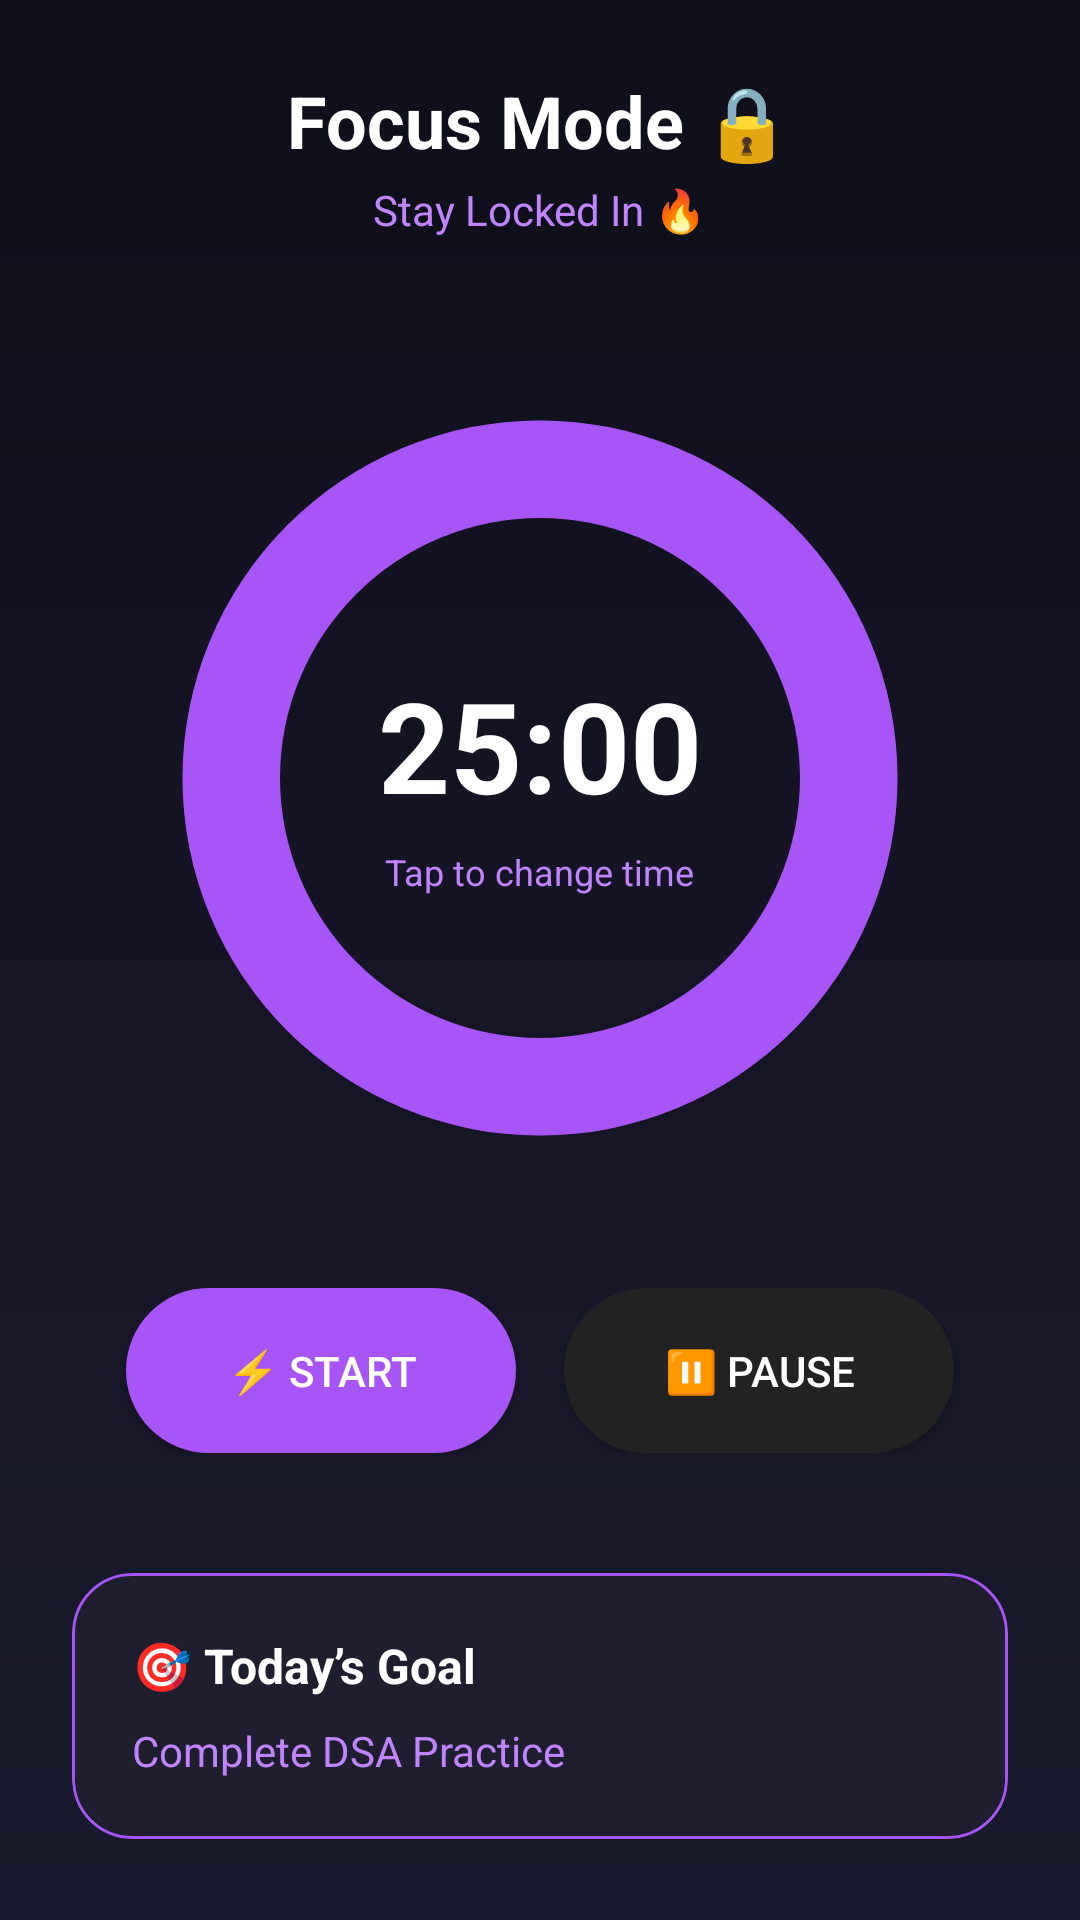

Reconstruct the res/layout file that produces this screen, plus the resources it refers to.
<!-- AndroidManifest.xml: application theme Theme.FocusNow -->
<!-- res/layout/activity_focus_session.xml -->
<?xml version="1.0" encoding="utf-8"?>
<RelativeLayout xmlns:android="http://schemas.android.com/apk/res/android"
    xmlns:app="http://schemas.android.com/apk/res-auto"
    android:layout_width="match_parent"
    android:layout_height="match_parent"
    android:background="@drawable/bg_gradient_genz"
    android:padding="24dp">

    
    <TextView
        android:id="@+id/tvTitle"
        android:layout_width="wrap_content"
        android:layout_height="wrap_content"
        android:text="Focus Mode 🔒"
        android:textColor="#FFFFFF"
        android:textSize="24sp"
        android:textStyle="bold"
        android:layout_centerHorizontal="true"/>

    <TextView
        android:id="@+id/tvSubtitle"
        android:layout_width="wrap_content"
        android:layout_height="wrap_content"
        android:text="Stay Locked In 🔥"
        android:textColor="#C084FC"
        android:textSize="14sp"
        android:layout_below="@id/tvTitle"
        android:layout_marginTop="4dp"
        android:layout_centerHorizontal="true"/>

    
    
    <FrameLayout
        android:id="@+id/timerContainer"
        android:layout_width="260dp"
        android:layout_height="260dp"
        android:layout_below="@id/tvSubtitle"
        android:layout_marginTop="50dp"
        android:layout_centerHorizontal="true">

        <ProgressBar
            android:id="@+id/progressBar"
            style="?android:attr/progressBarStyleHorizontal"
            android:layout_width="match_parent"
            android:layout_height="match_parent"
            android:indeterminate="false"
            android:max="1500"
            android:progress="1500"
            android:progressDrawable="@drawable/circular_progress_neon"
            android:rotation="-90"/>

        
        <LinearLayout
            android:layout_width="wrap_content"
            android:layout_height="wrap_content"
            android:orientation="vertical"
            android:gravity="center"
            android:layout_gravity="center">

            <TextView
                android:id="@+id/tvTimer"
                android:layout_width="wrap_content"
                android:layout_height="wrap_content"
                android:text="25:00"
                android:textColor="#FFFFFF"
                android:textSize="42sp"
                android:textStyle="bold"
                android:clickable="true"
                android:focusable="true"
                android:foreground="?attr/selectableItemBackgroundBorderless"/>

            <TextView
                android:layout_width="wrap_content"
                android:layout_height="wrap_content"
                android:text="Tap to change time"
                android:textColor="#C084FC"
                android:textSize="12sp"
                android:layout_marginTop="6dp"/>

        </LinearLayout>

    </FrameLayout>

    
    <LinearLayout
        android:id="@+id/buttonLayout"
        android:layout_width="match_parent"
        android:layout_height="wrap_content"
        android:layout_below="@id/timerContainer"
        android:layout_marginTop="40dp"
        android:gravity="center"
        android:orientation="horizontal">

        <Button
            android:id="@+id/btnStart"
            android:layout_width="130dp"
            android:layout_height="55dp"
            android:text="⚡ Start"
            android:textColor="#FFFFFF"
            android:background="@drawable/bg_button_neon"/>

        <Button
            android:id="@+id/btnPause"
            android:layout_width="130dp"
            android:layout_height="55dp"
            android:text="⏸ Pause"
            android:textColor="#FFFFFF"
            android:layout_marginStart="16dp"
            android:background="@drawable/bg_button_dark"/>

    </LinearLayout>

    
    <com.google.android.material.card.MaterialCardView
        android:id="@+id/sessionCard"
        android:layout_width="match_parent"
        android:layout_height="wrap_content"
        android:layout_below="@id/buttonLayout"
        android:layout_marginTop="40dp"
        app:cardCornerRadius="20dp"
        app:cardElevation="0dp"
        app:cardUseCompatPadding="false"
        app:cardBackgroundColor="#1E1E2E"
        app:strokeColor="#A855F7"
        app:strokeWidth="1dp">

        <LinearLayout
            android:padding="20dp"
            android:orientation="vertical"
            android:layout_width="match_parent"
            android:layout_height="wrap_content">

            <TextView
                android:layout_width="wrap_content"
                android:layout_height="wrap_content"
                android:text="🎯 Today’s Goal"
                android:textColor="#FFFFFF"
                android:textSize="16sp"
                android:textStyle="bold"/>

            <TextView
                android:layout_width="wrap_content"
                android:layout_height="wrap_content"
                android:text="Complete DSA Practice"
                android:textColor="#C084FC"
                android:textSize="14sp"
                android:layout_marginTop="8dp"/>

        </LinearLayout>

    </com.google.android.material.card.MaterialCardView>

</RelativeLayout>
<!-- resources referenced by this layout -->
<resources>
  <!-- drawable bg_button_dark (drawable) -->
  <shape xmlns:android="http://schemas.android.com/apk/res/android">
      <solid android:color="#222222"/>
      <corners android:radius="28dp"/>
  </shape>
  <!-- drawable bg_button_neon (drawable) -->
  <shape xmlns:android="http://schemas.android.com/apk/res/android">
      <solid android:color="#A855F7"/>
      <corners android:radius="28dp"/>
  </shape>
  <!-- drawable bg_gradient_genz (drawable) -->
  <shape xmlns:android="http://schemas.android.com/apk/res/android">
      <gradient
          android:startColor="#0F0F1B"
          android:endColor="#1A1A2E"
          android:angle="270"/>
  </shape>
  <!-- drawable circular_progress_neon (drawable) -->
  <layer-list xmlns:android="http://schemas.android.com/apk/res/android">
  
      <item android:id="@android:id/background">
          <shape android:shape="ring"
              android:innerRadiusRatio="3"
              android:thicknessRatio="8"
              android:useLevel="false">
              <solid android:color="#2A2A3F"/>
          </shape>
      </item>
  
      <item android:id="@android:id/progress">
          <shape android:shape="ring"
              android:innerRadiusRatio="3"
              android:thicknessRatio="8"
              android:useLevel="true">
              <solid android:color="#A855F7"/>
          </shape>
      </item>
  
  </layer-list>
  <style name="Theme.FocusNow" parent="Base.Theme.FocusNow" />
  <style name="Base.Theme.FocusNow" parent="Theme.Material3.DayNight.NoActionBar">
          
          
      </style>
</resources>
